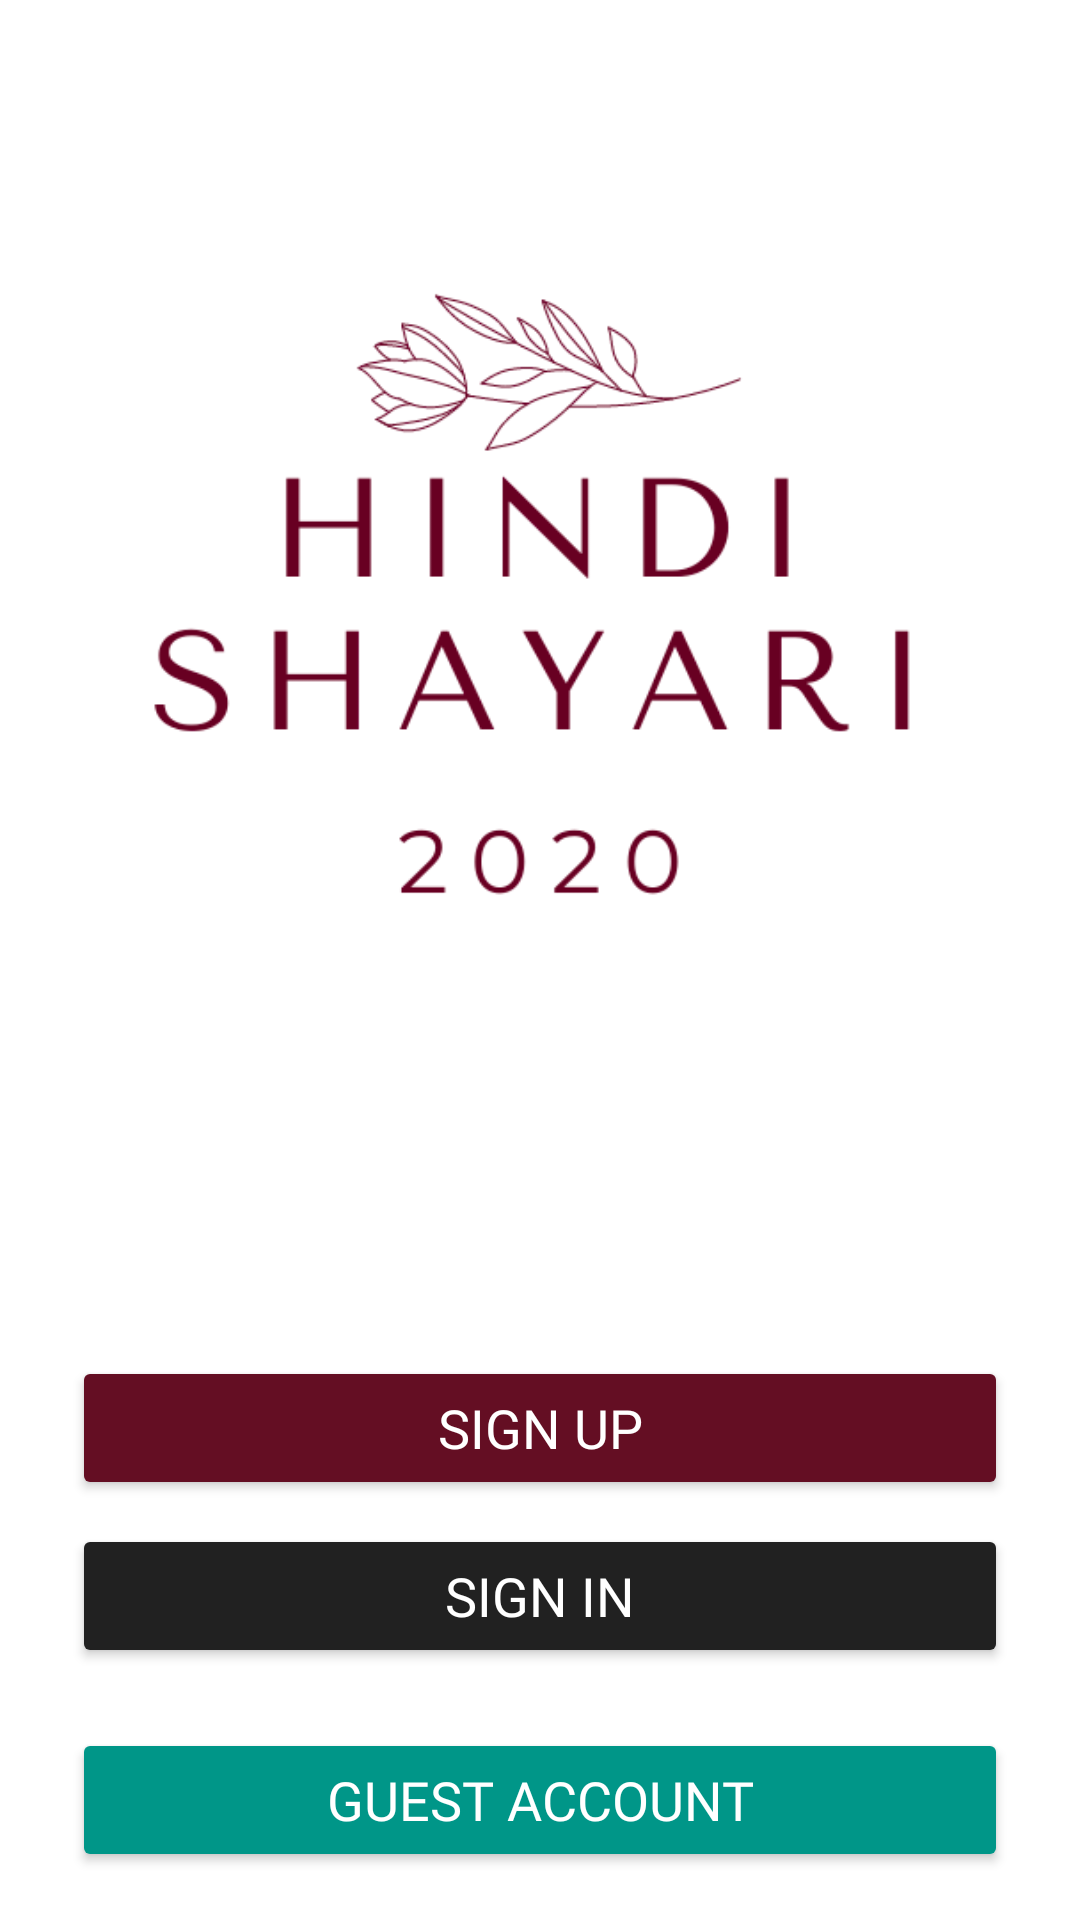

Reconstruct the res/layout file that produces this screen, plus the resources it refers to.
<!-- AndroidManifest.xml: application theme AppTheme -->
<!-- res/layout/activity_home.xml -->
<?xml version="1.0" encoding="utf-8"?>
<androidx.constraintlayout.widget.ConstraintLayout xmlns:android="http://schemas.android.com/apk/res/android"
    xmlns:app="http://schemas.android.com/apk/res-auto"
    xmlns:tools="http://schemas.android.com/tools"
    android:id="@+id/home_constraint"
    android:layout_width="match_parent"
    android:layout_height="match_parent"
    android:background="@color/app_background_color"
    tools:context=".HomeActivity">

    <ImageView
        android:id="@+id/home_image"
        android:layout_width="0dp"
        android:layout_height="350dp"
        android:layout_marginStart="32dp"
        android:layout_marginTop="32dp"
        android:layout_marginEnd="32dp"
        android:transitionName="logo_image"
        app:layout_constraintEnd_toEndOf="parent"
        app:layout_constraintHorizontal_bias="1.0"
        app:layout_constraintStart_toStartOf="parent"
        app:layout_constraintTop_toTopOf="parent"
        app:srcCompat="@drawable/app_main_image" />

    <Button
        android:id="@+id/home_signin_btn"
        android:layout_width="0dp"
        android:layout_height="wrap_content"
        android:layout_marginStart="24dp"
        android:layout_marginEnd="24dp"
        android:backgroundTint="@color/colorPrimaryText"
        android:fontFamily="@font/montserrat_bold"
        android:onClick="goToLoginActivity"
        android:text="Sign In"
        android:textColor="@color/button_text_color"
        android:textSize="18sp"
        app:layout_constraintBottom_toTopOf="@+id/imageView3"
        app:layout_constraintEnd_toEndOf="parent"
        app:layout_constraintHorizontal_bias="0.0"
        app:layout_constraintStart_toStartOf="parent" />

    <Button
        android:id="@+id/home_signup_btn"
        android:layout_width="0dp"
        android:layout_height="wrap_content"
        android:layout_marginStart="24dp"
        android:layout_marginEnd="24dp"
        android:layout_marginBottom="8dp"
        android:backgroundTint="@color/text_color"
        android:fontFamily="@font/montserrat_bold"
        android:onClick="goToSignupActivity"
        android:text="sign up"
        android:textColor="@color/button_text_color"
        android:textSize="18sp"
        app:layout_constraintBottom_toTopOf="@+id/home_signin_btn"
        app:layout_constraintEnd_toEndOf="parent"
        app:layout_constraintHorizontal_bias="0.0"
        app:layout_constraintStart_toStartOf="parent" />

    <Button
        android:id="@+id/home_guest_button"
        android:layout_width="0dp"
        android:layout_height="wrap_content"
        android:layout_marginStart="24dp"
        android:layout_marginEnd="24dp"
        android:layout_marginBottom="16dp"
        android:backgroundTint="#009688"
        android:fontFamily="@font/montserrat_bold"
        android:onClick="goToMainActivity"
        android:text="Guest Account"
        android:textColor="@color/button_text_color"
        android:textSize="18sp"
        app:layout_constraintBottom_toBottomOf="parent"
        app:layout_constraintEnd_toEndOf="parent"
        app:layout_constraintStart_toStartOf="parent" />

    <ImageView
        android:id="@+id/imageView3"
        android:layout_width="0dp"
        android:layout_height="20dp"
        app:layout_constraintBottom_toTopOf="@+id/home_guest_button"
        app:layout_constraintEnd_toEndOf="parent"
        app:layout_constraintStart_toStartOf="parent"
        app:srcCompat="@drawable/line_divider" />

</androidx.constraintlayout.widget.ConstraintLayout>
<!-- resources referenced by this layout -->
<resources>
  <color name="app_background_color">#ffffff</color>
  <color name="button_text_color">#ffffff</color>
  <color name="colorPrimaryText">#212121</color>
  <color name="text_color">#640e23</color>
  <!-- drawable app_main_image: png bitmap (drawable, 19193 bytes) -->
  <style name="AppTheme" parent="Theme.MaterialComponents.Light.NoActionBar.Bridge">
          
          <item name="colorPrimary">@color/colorPrimary</item>
          <item name="colorPrimaryDark">@color/colorPrimaryDark</item>
          <item name="colorAccent">@color/colorAccent</item>
  
  
          <item name="android:windowContentTransitions">true</item>
  
      </style>
  <color name="colorPrimary">#3F51B5</color>
  <color name="colorPrimaryDark">#7D122D</color>
  <color name="colorAccent">#351E29</color>
</resources>
